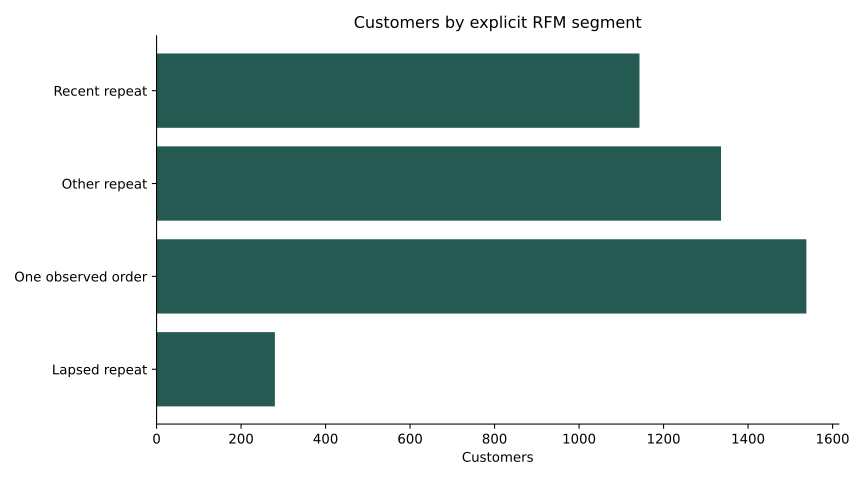

Source data for this figure (header and first rows):
segment, customers, purchase_value
Recent repeat, 1143, 5663851
Other repeat, 1336, 1648300
One observed order, 1538, 631752
Lapsed repeat, 280, 449312
